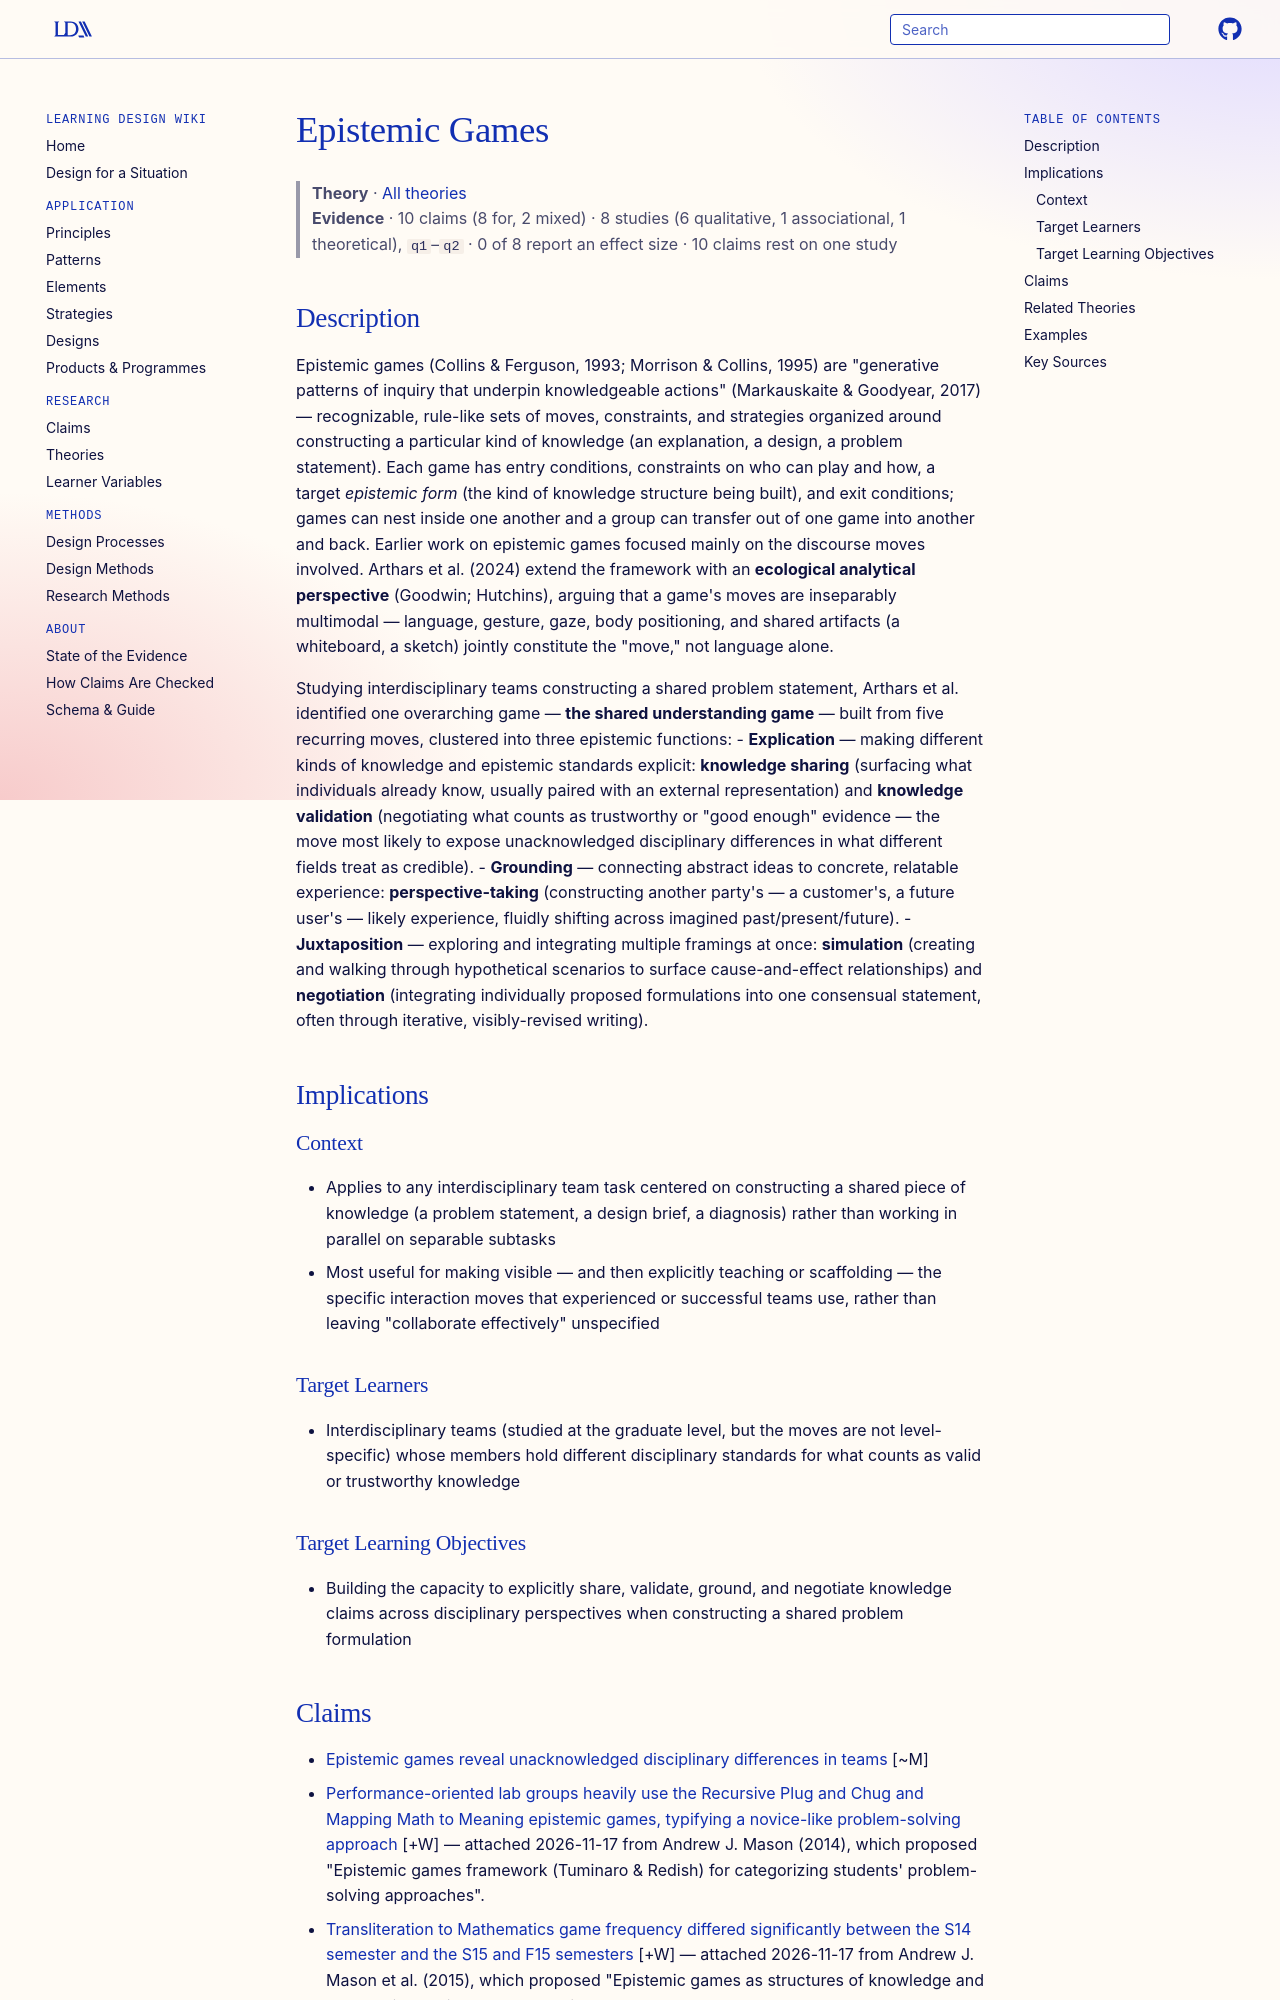

repository: Learning-Design-Alliance/learning-wiki · page: theories/epistemic-games/index.html · generator: mkdocs

---
type: theory
title: Epistemic Games
description: A framework describing knowledge construction as playing generative, rule-like "games" — recognizable sets of moves, constraints, and strategies organized around building a particular kind of knowledge — which can be enacted individually or collaboratively.
canonical: true
status: review
generated:
  by: claude/unspecified
  at: 2026-08-29
sources:
  - id: arthars-et-al-2024
    resource: "https://doi.org/10.1080/10508406.2024.2341390"
    title: "Arthars, N., Markauskaite, L., & Goodyear, P. (2024). Constructing shared understanding of complex interdisciplinary problems: Epistemic games in interdisciplinary teamwork. Journal of the Learning Sciences, 33(2), 405-442."
    author: "Arthars, N., Markauskaite, L., & Goodyear, P."
---

# Epistemic Games

> **Theory** · [All theories](index.md)
> **Evidence** · 10 claims (8 for, 2 mixed) · 8 studies (6 qualitative, 1 associational, 1 theoretical), `q1`–`q2` · 0 of 8 report an effect size · 10 claims rest on one study

## Description
Epistemic games (Collins & Ferguson, 1993; Morrison & Collins, 1995) are "generative patterns of inquiry that underpin knowledgeable actions" (Markauskaite & Goodyear, 2017) — recognizable, rule-like sets of moves, constraints, and strategies organized around constructing a particular kind of knowledge (an explanation, a design, a problem statement). Each game has entry conditions, constraints on who can play and how, a target *epistemic form* (the kind of knowledge structure being built), and exit conditions; games can nest inside one another and a group can transfer out of one game into another and back. Earlier work on epistemic games focused mainly on the discourse moves involved. Arthars et al. (2024) extend the framework with an **ecological analytical perspective** (Goodwin; Hutchins), arguing that a game's moves are inseparably multimodal — language, gesture, gaze, body positioning, and shared artifacts (a whiteboard, a sketch) jointly constitute the "move," not language alone.

Studying interdisciplinary teams constructing a shared problem statement, Arthars et al. identified one overarching game — **the shared understanding game** — built from five recurring moves, clustered into three epistemic functions:
- **Explication** — making different kinds of knowledge and epistemic standards explicit: **knowledge sharing** (surfacing what individuals already know, usually paired with an external representation) and **knowledge validation** (negotiating what counts as trustworthy or "good enough" evidence — the move most likely to expose unacknowledged disciplinary differences in what different fields treat as credible).
- **Grounding** — connecting abstract ideas to concrete, relatable experience: **perspective-taking** (constructing another party's — a customer's, a future user's — likely experience, fluidly shifting across imagined past/present/future).
- **Juxtaposition** — exploring and integrating multiple framings at once: **simulation** (creating and walking through hypothetical scenarios to surface cause-and-effect relationships) and **negotiation** (integrating individually proposed formulations into one consensual statement, often through iterative, visibly-revised writing).

## Implications

### Context
- Applies to any interdisciplinary team task centered on constructing a shared piece of knowledge (a problem statement, a design brief, a diagnosis) rather than working in parallel on separable subtasks
- Most useful for making visible — and then explicitly teaching or scaffolding — the specific interaction moves that experienced or successful teams use, rather than leaving "collaborate effectively" unspecified

### Target Learners
- Interdisciplinary teams (studied at the graduate level, but the moves are not level-specific) whose members hold different disciplinary standards for what counts as valid or trustworthy knowledge

### Target Learning Objectives
- Building the capacity to explicitly share, validate, ground, and negotiate knowledge claims across disciplinary perspectives when constructing a shared problem formulation
